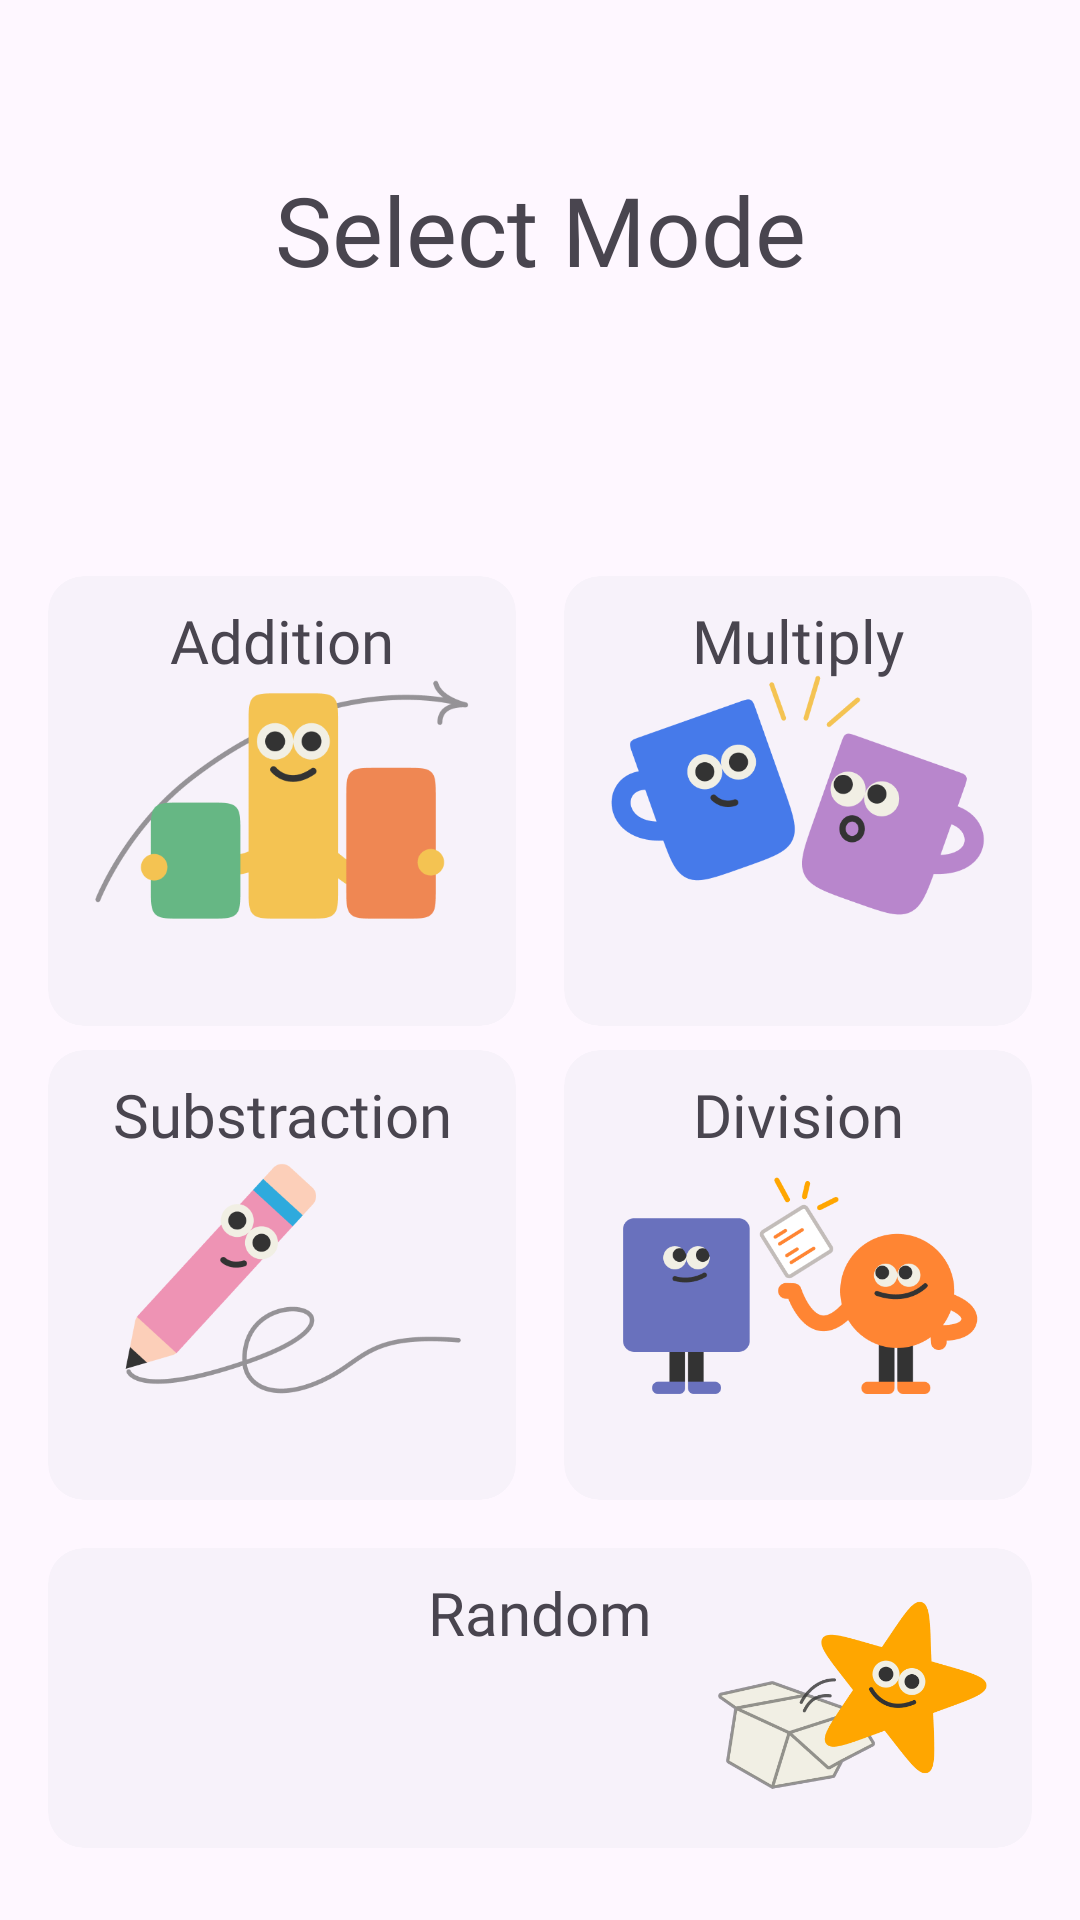

Write the Android layout XML for this screen, with the resource values it uses.
<!-- AndroidManifest.xml: application theme Theme.Assignment2 -->
<!-- res/layout/activity_operators.xml -->
<?xml version="1.0" encoding="utf-8"?>
<androidx.constraintlayout.widget.ConstraintLayout xmlns:android="http://schemas.android.com/apk/res/android"
    xmlns:app="http://schemas.android.com/apk/res-auto"
    xmlns:tools="http://schemas.android.com/tools"
    android:id="@+id/main"
    android:layout_width="match_parent"
    android:layout_height="match_parent"
    tools:context=".Operators">

    <TextView
        style="@style/mainButtonText"
        android:id="@+id/textView4"
        android:layout_width="wrap_content"
        android:layout_height="wrap_content"
        android:layout_marginTop="55dp"
        android:textSize="32sp"
        android:text="Select Mode"
        app:layout_constraintEnd_toEndOf="parent"
        app:layout_constraintStart_toStartOf="parent"
        app:layout_constraintTop_toTopOf="parent" />

    <com.google.android.material.card.MaterialCardView
        android:id="@+id/additionGame"
       style="@style/operatorButton"
        android:layout_marginStart="16dp"
        android:layout_marginTop="200dp"
        android:layout_marginEnd="8dp"
        android:layout_marginBottom="16dp"
        app:layout_constraintBottom_toTopOf="@+id/substractionGame"
        app:layout_constraintEnd_toStartOf="@+id/multiplyGame"
        app:layout_constraintHorizontal_bias="0.5"
        app:layout_constraintHorizontal_chainStyle="packed"
        app:layout_constraintStart_toStartOf="parent"
        app:layout_constraintTop_toTopOf="parent">

        <androidx.constraintlayout.widget.ConstraintLayout
            android:layout_width="match_parent"
            android:layout_height="match_parent">

            <TextView
                android:id="@+id/textView6"
                style="@style/mainButtonText"
                android:layout_width="wrap_content"
                android:layout_height="wrap_content"
                android:layout_marginTop="8dp"
                android:text="Addition"
                app:layout_constraintEnd_toEndOf="parent"
                app:layout_constraintStart_toStartOf="parent"
                app:layout_constraintTop_toTopOf="parent" />

            <ImageView
                android:id="@+id/imageView2"
                android:layout_width="0dp"
                android:layout_height="0dp"
                android:layout_marginStart="8dp"
                android:layout_marginTop="8dp"
                android:layout_marginEnd="8dp"
                android:layout_marginBottom="8dp"
                android:scaleType="centerCrop"
                app:layout_constraintBottom_toBottomOf="parent"
                app:layout_constraintDimensionRatio="w,16:9"
                app:layout_constraintEnd_toEndOf="parent"
                app:layout_constraintStart_toStartOf="parent"
                app:layout_constraintTop_toTopOf="parent"
                app:srcCompat="@drawable/add" />
        </androidx.constraintlayout.widget.ConstraintLayout>
    </com.google.android.material.card.MaterialCardView>

    <com.google.android.material.card.MaterialCardView
        android:id="@+id/multiplyGame"
        style="@style/operatorButton"
        android:layout_marginStart="8dp"
        android:layout_marginTop="200dp"
        android:layout_marginEnd="16dp"
        android:layout_marginBottom="16dp"
        app:layout_constraintBottom_toTopOf="@+id/divisionGame"
        app:layout_constraintEnd_toEndOf="parent"
        app:layout_constraintHorizontal_bias="0.5"
        app:layout_constraintStart_toEndOf="@+id/additionGame"
        app:layout_constraintTop_toTopOf="parent">
<androidx.constraintlayout.widget.ConstraintLayout
    android:layout_width="match_parent"
    android:layout_height="match_parent">

    <TextView
        android:id="@+id/textView7"
        style="@style/mainButtonText"
        android:layout_width="wrap_content"
        android:layout_height="wrap_content"
        android:layout_marginTop="8dp"
        android:text="Multiply"
        app:layout_constraintEnd_toEndOf="parent"
        app:layout_constraintStart_toStartOf="parent"
        app:layout_constraintTop_toTopOf="parent" />

    <ImageView
        android:id="@+id/imageView3"
        android:layout_width="0dp"
        android:layout_height="0dp"
        android:layout_marginStart="8dp"
        android:layout_marginTop="8dp"
        android:layout_marginEnd="8dp"
        android:layout_marginBottom="8dp"
        app:layout_constraintBottom_toBottomOf="parent"
        app:layout_constraintDimensionRatio="w,16:9"
        app:layout_constraintEnd_toEndOf="parent"
        app:layout_constraintStart_toStartOf="parent"
        app:layout_constraintTop_toTopOf="parent"
        app:srcCompat="@drawable/multiply" />
</androidx.constraintlayout.widget.ConstraintLayout>
    </com.google.android.material.card.MaterialCardView>

    <com.google.android.material.card.MaterialCardView
        android:id="@+id/substractionGame"
        style="@style/operatorButton"
        android:layout_marginStart="16dp"
        android:layout_marginTop="350dp"
        android:layout_marginEnd="8dp"
        app:layout_constraintEnd_toStartOf="@+id/divisionGame"
        app:layout_constraintHorizontal_bias="0.5"
        app:layout_constraintHorizontal_chainStyle="packed"
        app:layout_constraintStart_toStartOf="parent"
        app:layout_constraintTop_toTopOf="parent">

        <androidx.constraintlayout.widget.ConstraintLayout
            android:layout_width="match_parent"
            android:layout_height="match_parent">

            <TextView
                android:id="@+id/textView8"
                style="@style/mainButtonText"
                android:layout_width="wrap_content"
                android:layout_height="wrap_content"
                android:layout_marginTop="8dp"
                android:text="Substraction"
                app:layout_constraintEnd_toEndOf="parent"
                app:layout_constraintStart_toStartOf="parent"
                app:layout_constraintTop_toTopOf="parent" />

            <ImageView
                android:id="@+id/imageView7"
                android:layout_width="0dp"
                android:layout_height="0dp"
                android:layout_marginStart="8dp"
                android:layout_marginTop="8dp"
                android:layout_marginEnd="8dp"
                android:layout_marginBottom="8dp"
                app:layout_constraintBottom_toBottomOf="parent"
                app:layout_constraintDimensionRatio="1:1"
                app:layout_constraintEnd_toEndOf="parent"
                app:layout_constraintStart_toStartOf="parent"
                app:layout_constraintTop_toTopOf="parent"
                app:srcCompat="@drawable/substraction" />
        </androidx.constraintlayout.widget.ConstraintLayout>
    </com.google.android.material.card.MaterialCardView>

    <com.google.android.material.card.MaterialCardView
        android:id="@+id/divisionGame"
        style="@style/operatorButton"
        android:layout_marginStart="8dp"
        android:layout_marginTop="350dp"
        android:layout_marginEnd="16dp"
        app:layout_constraintEnd_toEndOf="parent"
        app:layout_constraintHorizontal_bias="0.5"
        app:layout_constraintStart_toEndOf="@+id/substractionGame"
        app:layout_constraintTop_toTopOf="parent">

        <androidx.constraintlayout.widget.ConstraintLayout
            android:layout_width="match_parent"
            android:layout_height="match_parent">

            <TextView
                android:id="@+id/textView9"
                style="@style/mainButtonText"
                android:layout_width="wrap_content"
                android:layout_height="wrap_content"
                android:layout_marginTop="8dp"
                android:text="Division"
                app:layout_constraintEnd_toEndOf="parent"
                app:layout_constraintStart_toStartOf="parent"
                app:layout_constraintTop_toTopOf="parent" />

            <ImageView
                android:id="@+id/imageView4"
                android:layout_width="0dp"
                android:layout_height="0dp"
                android:layout_marginStart="8dp"
                android:layout_marginTop="8dp"
                android:layout_marginEnd="8dp"
                android:layout_marginBottom="8dp"
                app:layout_constraintBottom_toBottomOf="parent"
                app:layout_constraintDimensionRatio="w,16:9"
                app:layout_constraintEnd_toEndOf="parent"
                app:layout_constraintStart_toStartOf="parent"
                app:layout_constraintTop_toTopOf="@+id/textView9"
                app:srcCompat="@drawable/divide" />
        </androidx.constraintlayout.widget.ConstraintLayout>
    </com.google.android.material.card.MaterialCardView>

    <com.google.android.material.card.MaterialCardView
        android:id="@+id/randomGame"
        style="@style/Widget.Material3.CardView.Elevated"
        android:layout_width="0dp"
        android:layout_height="100dp"
        android:layout_marginStart="16dp"
        android:layout_marginTop="16dp"
        android:layout_marginEnd="16dp"
        app:cardElevation="0dp"
        app:layout_constraintEnd_toEndOf="parent"
        app:layout_constraintStart_toStartOf="parent"
        app:layout_constraintTop_toBottomOf="@+id/substractionGame">

        <androidx.constraintlayout.widget.ConstraintLayout
            android:layout_width="match_parent"
            android:layout_height="match_parent">

            <TextView
                android:id="@+id/textView10"
                style="@style/mainButtonText"
                android:layout_width="wrap_content"
                android:layout_height="wrap_content"
                android:layout_marginTop="8dp"
                android:text="Random"
                app:layout_constraintEnd_toEndOf="parent"
                app:layout_constraintStart_toStartOf="parent"
                app:layout_constraintTop_toTopOf="parent" />

            <ImageView
                android:id="@+id/imageView5"
                android:layout_width="0dp"
                android:layout_height="0dp"
                android:layout_marginStart="8dp"
                android:layout_marginTop="8dp"
                android:layout_marginEnd="8dp"
                android:layout_marginBottom="8dp"
                android:scaleType="centerCrop"
                app:layout_constraintBottom_toBottomOf="parent"
                app:layout_constraintDimensionRatio="w,16:9"
                app:layout_constraintEnd_toEndOf="parent"
                app:layout_constraintStart_toEndOf="@+id/textView10"
                app:layout_constraintTop_toTopOf="parent"
                app:srcCompat="@drawable/random" />
        </androidx.constraintlayout.widget.ConstraintLayout>
    </com.google.android.material.card.MaterialCardView>
</androidx.constraintlayout.widget.ConstraintLayout>
<!-- resources referenced by this layout -->
<resources>
  <!-- drawable add: png bitmap (drawable, 14811 bytes) -->
  <!-- drawable divide: png bitmap (drawable, 19208 bytes) -->
  <!-- drawable multiply: png bitmap (drawable, 21720 bytes) -->
  <!-- drawable random: png bitmap (drawable, 21394 bytes) -->
  <!-- drawable substraction: png bitmap (drawable, 16052 bytes) -->
  <style name="mainButtonText">
          <item name="android:fontFamily">@font/fredoka_one</item>
          <item name="android:textSize">20sp</item>
      </style>
  <style name="operatorButton" parent="Widget.Material3.CardView.Elevated">
          <item name="android:layout_width">0dp</item>
          <item name="android:layout_height">150dp</item>
          
          <item name="strokeWidth">0dp</item>
          <item name="cardElevation">0dp</item>
  
  
      </style>
  <style name="Theme.Assignment2" parent="Base.Theme.Assignment2" />
  <style name="Base.Theme.Assignment2" parent="Theme.Material3.DayNight.NoActionBar">
          
          <item name="colorPrimary">@color/buttonPurple</item>
          
      </style>
  <color name="buttonPurple">#7a4fed</color>
</resources>
